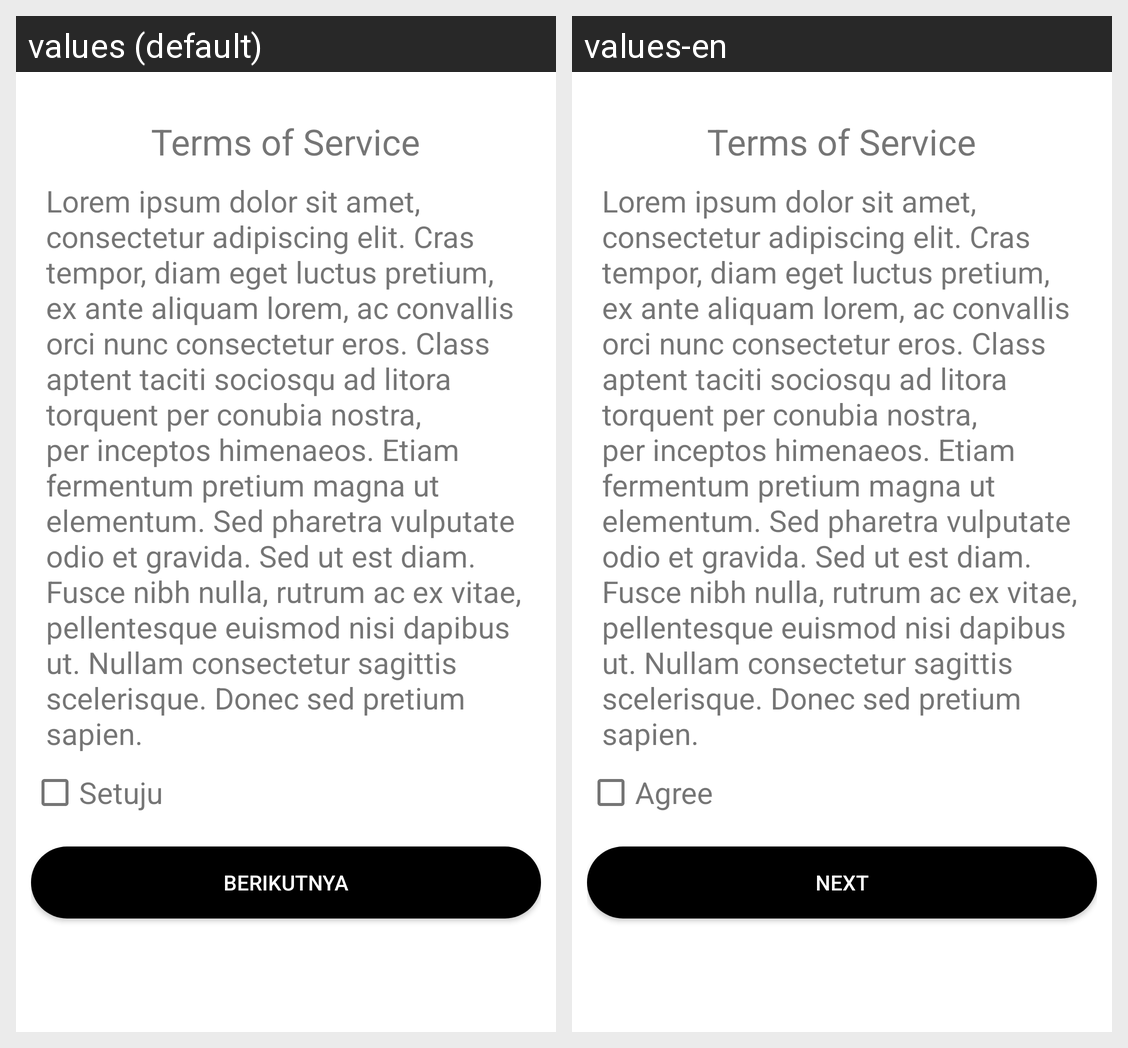

The same Android screen rendered under two of its app's locales, left to right. List the strings drawn on it with the default value and each locale's translation.
Android screen res/layout/activity_tos.xml rendered under 2 locales, left to right: values (default), values-en. Device: Nexus 5 (rendered at 1080×1920; each locale shown at half size, 540×960, under a caption strip naming it); theme AppTheme.
Strings drawn on this screen, with the default value and each locale's value (text and hints the layout hard-codes, and strings that could not be matched under every locale, appear in the picture but are not listed):

tos
  values: Terms of Service
  values-en: Terms of Service

text_tos
  values: Lorem ipsum dolor sit amet, consectetur adipiscing elit. Cras tempor, diam eget luctus pretium, ex ante aliquam lorem, ac convallis orci nunc consectetur eros. Class aptent taciti sociosqu ad litora torquent per conubia nostra, per inceptos himenaeos. Etiam fermentum pretium magna ut elementum. Sed pharetra vulputate odio et gravida. Sed ut est diam. Fusce nibh nulla, rutrum ac ex vitae, …[clipped]
  values-en: Lorem ipsum dolor sit amet, consectetur adipiscing elit. Cras tempor, diam eget luctus pretium, ex ante aliquam lorem, ac convallis orci nunc consectetur eros. Class aptent taciti sociosqu ad litora torquent per conubia nostra, per inceptos himenaeos. Etiam fermentum pretium magna ut elementum. Sed pharetra vulputate odio et gravida. Sed ut est diam. Fusce nibh nulla, rutrum ac ex vitae, …[clipped]

agree
  values: Setuju
  values-en: Agree

next
  values: Berikutnya
  values-en: Next
